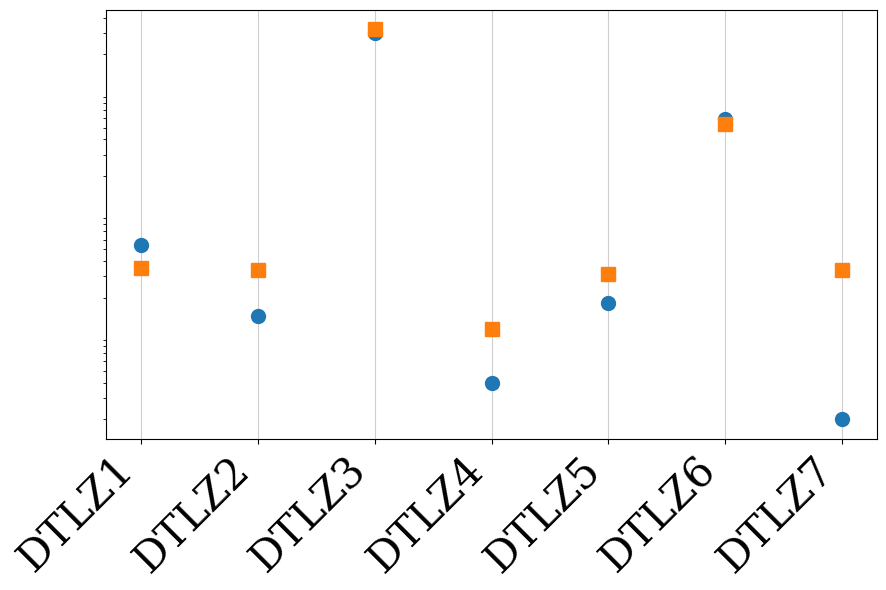

This figure's Python source: (Note: this script raises an exception after producing the figure.)
#!/usr/bin/env python3
# -*- coding: utf-8 -*-

import numpy as np
import matplotlib.pyplot as plt
from matplotlib.ticker import LogFormatterMathtext

# ---------- 表の値 ----------
problems = ["DTLZ1","DTLZ2","DTLZ3","DTLZ4","DTLZ5","DTLZ6","DTLZ7"]

# B-NSGA-II（5万評価）
bnsga2 = {
    2: [0.0054, 0.0014, 0.2986, 0.0004, 0.0018, 0.0591, 0.0002],
    4: [51.3542, 0.0524, 156.3671, 0.0256, 0.0022, 1.0080, 0.0037],
    6: [55.2288, 0.1921, 416.9930, 0.1357, 0.0047, 4.4647, 0.2704],
}

# R-NSGA-II（5万評価）
rnsga2 = {
    2: [0.0035, 0.0034, 0.3208, 0.0011, 0.0031, 0.0537, 0.0034],
    4: [39.8545, 0.0804, 165.5543, 0.0255, 0.0062, 4.0537, 0.0204],
    6: [51.4771, 0.4594, 412.0551, 0.4880, 0.4281, 4.5034, 0.2591],
}

plt.rcParams["font.family"] = "serif"
plt.rcParams["mathtext.fontset"] = "cm"

ms = [2, 4, 6]  # 図を作る目的数

x = np.arange(len(problems))

for m in ms:
    fig, ax = plt.subplots(figsize=(9,6))

    y_b = bnsga2[m]
    y_r = rnsga2[m]

    # 線グラフ
    ax.plot(x, y_b, marker="o", markersize=10, linestyle="", label="B-NSGA-II")
    ax.plot(x, y_r, marker="s", markersize=10, linestyle="", label="R-NSGA-II")

    # ax.set_title(f"m = {m}", fontsize=18)
    ax.set_xticks(x)
    ax.set_xticklabels(problems, rotation=45, ha="right", fontsize=30)

    # ---- 縦軸：log スケール ----
    ax.set_yscale("log")
    ax.yaxis.set_major_formatter(LogFormatterMathtext())
    ax.set_yticks([])
    # ax.set_ylabel("Indicator value", fontsize=14)
    ax.tick_params(axis="both", labelsize=30)
    ax.grid(which="major", linestyle="-", alpha=0.6)
    # ax.legend(fontsize=12)

    plt.tight_layout()
    outname = f"../output/ROI-P_scatter_m{m}.png"
    plt.savefig(outname, dpi=600)
    plt.close(fig)

    print(f"saved: {outname}")
